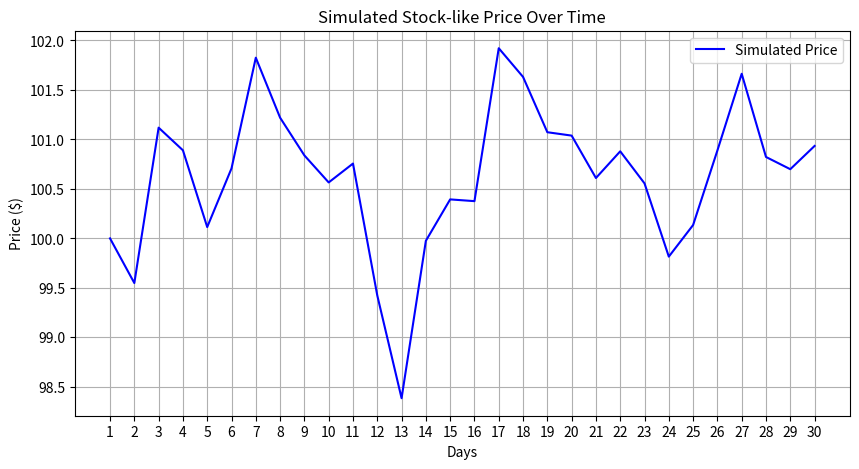

Reproduce this figure in Python.
import numpy as np
import matplotlib.pyplot as plt

# Function to generate random stock-like data
def generate_stock_data(days):
    # Start with a base price
    base_price = 100
    prices = [base_price]

    # Generate random price changes
    for _ in range(1, days):
        # Randomly change the price by a small percentage
        change_percent = np.random.normal(0, 1)  # Mean 0, Std Dev 1
        new_price = prices[-1] * (1 + change_percent / 100)
        prices.append(new_price)

    return prices

# Number of days for the chart
days = 30
stock_prices = generate_stock_data(days)

# Create a time series for the x-axis
x = np.arange(1, days + 1)

# Plotting the stock-like data
plt.figure(figsize=(10, 5))
plt.plot(x, stock_prices, linestyle='-', color='b', label='Simulated Price')
plt.title('Simulated Stock-like Price Over Time')
plt.xlabel('Days')
plt.ylabel('Price ($)')
plt.xticks(x)  # Set x-ticks to be the days
plt.grid()
plt.legend()
plt.show()